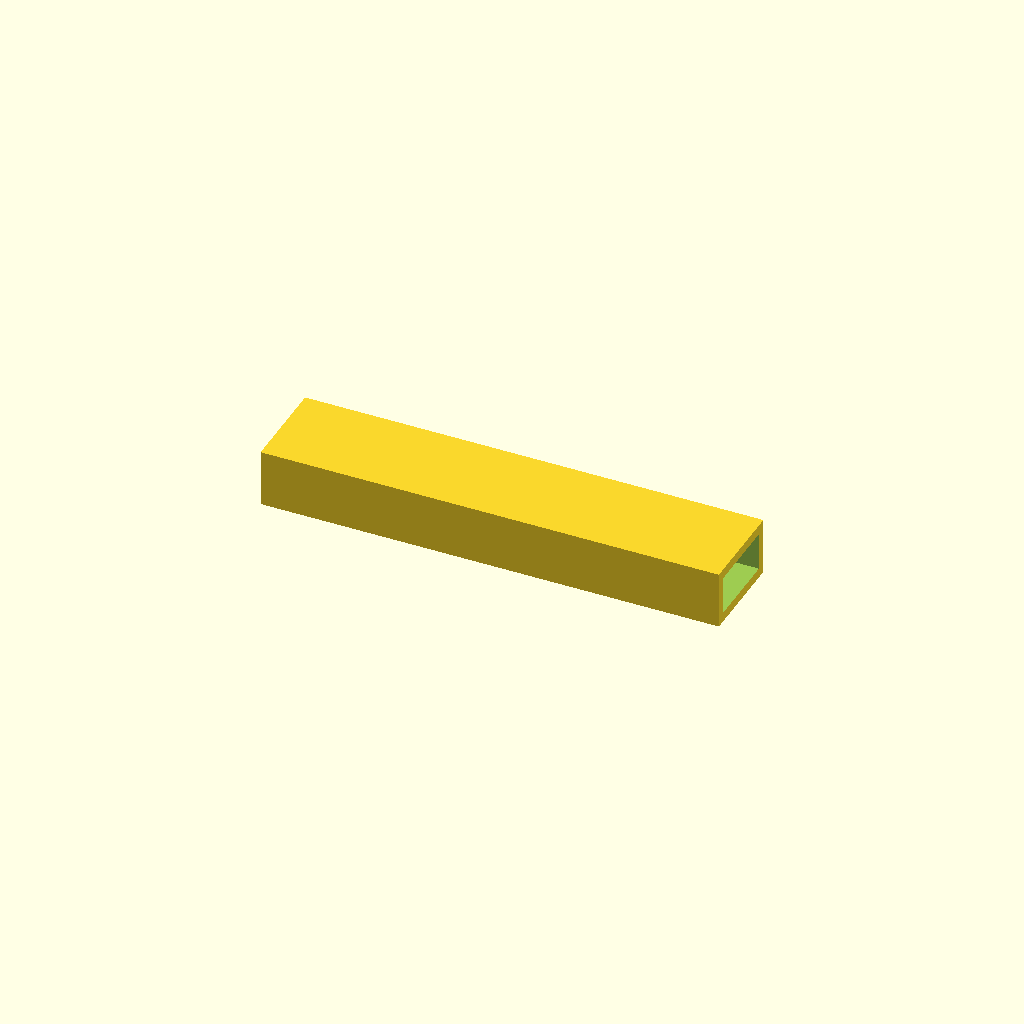
Cell 1 — every parameter at its default value.
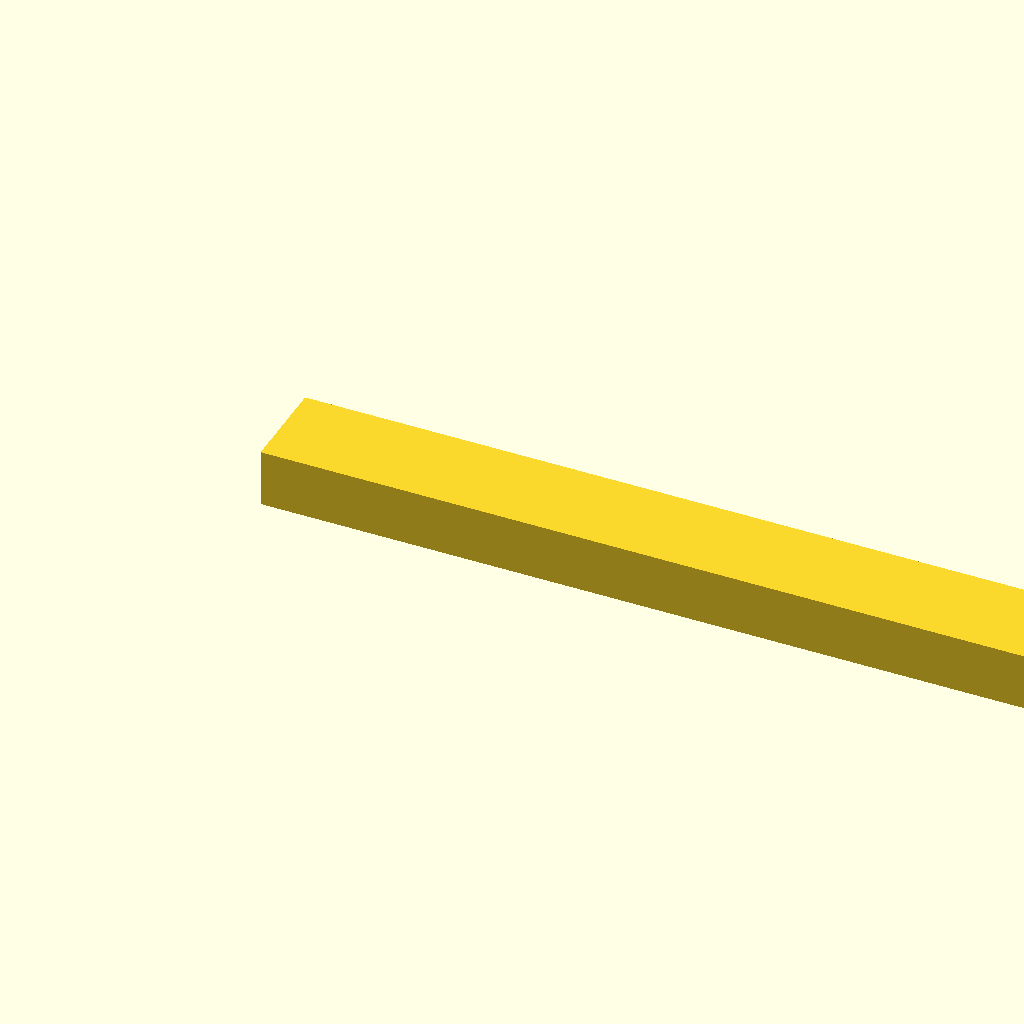
Cell 2: the same model with beam_l = 480.
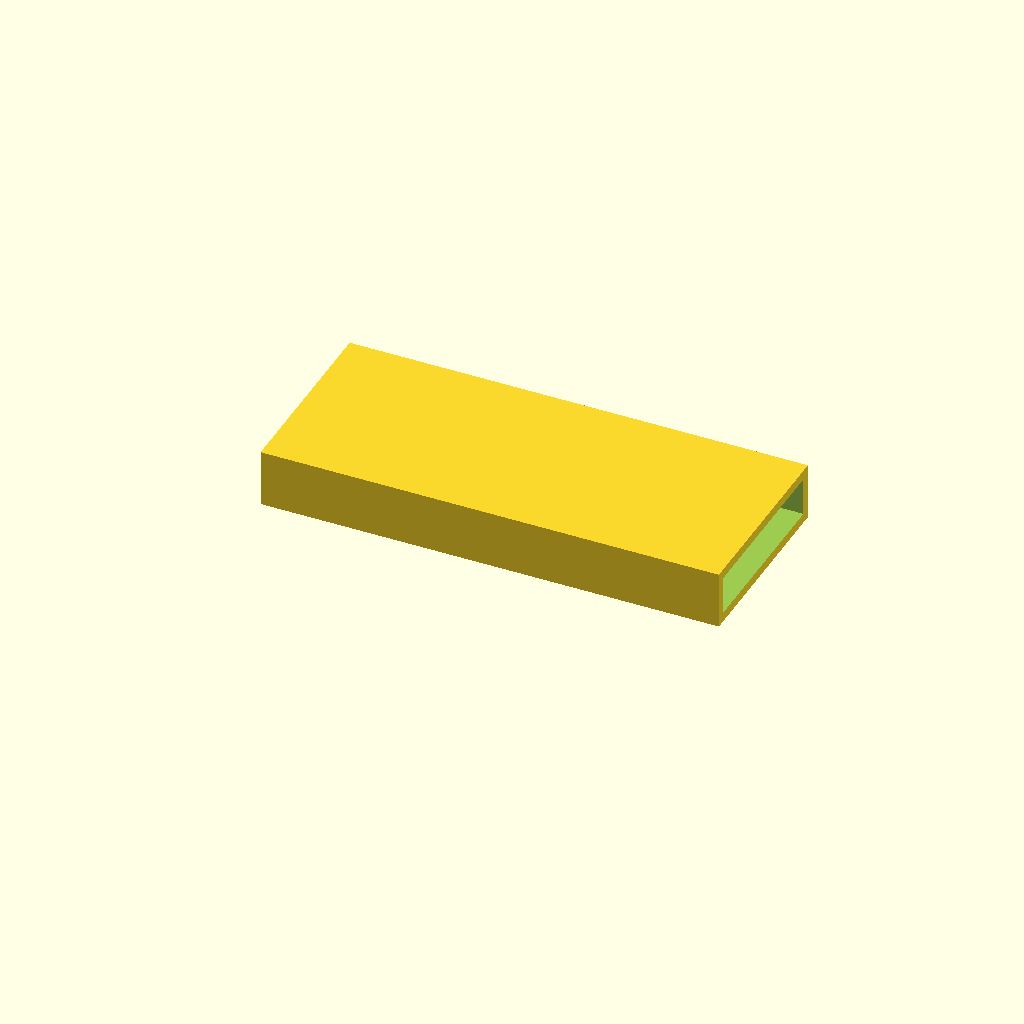
Cell 3: the same model with beam_w = 100.
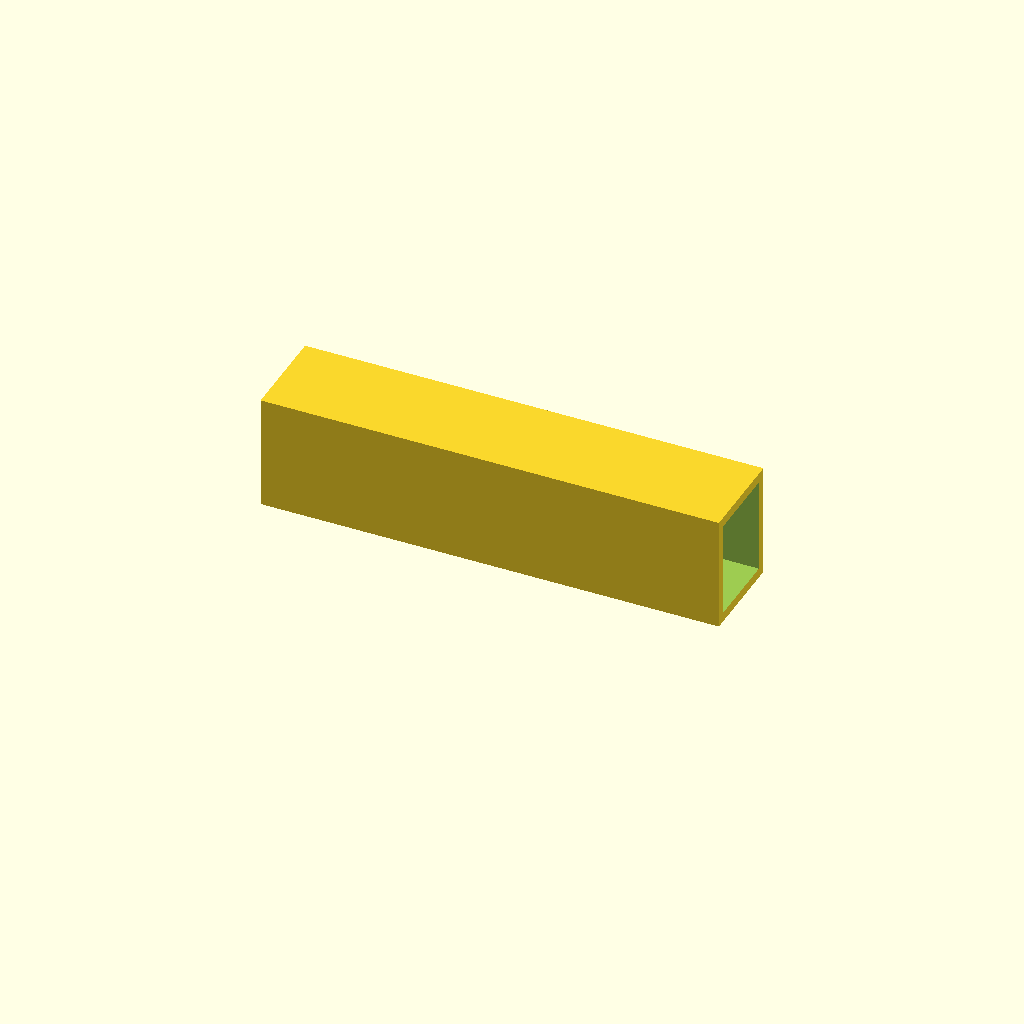
Cell 4 — beam_h set to 60, the other parameters unchanged.
One fixed orthographic camera (rotation 55°, 0°, 25°; colour scheme Cornfield) for every cell.
OpenSCAD source file optional_data/data/scale1/largestruc/part_0027.scad:
$fn = 32;

// ----------------------------------------------------------------------
// Box beam: 200-250 mm hollow beam
// ----------------------------------------------------------------------

// --- parameters (mm) ---
beam_l = 240;             // beam length, X
beam_w = 50;              // beam width, Y
beam_h = 30;              // beam height, Z
wall = 5;                 // wall thickness

difference() {
  cube([beam_l, beam_w, beam_h]);
  translate([-1, wall, wall])
    cube([beam_l + 2, beam_w - 2 * wall, beam_h - 2 * wall]);
}
Parameter table extracted from the source (name, type, default, range or options):
beam_l: number, default 240
beam_w: number, default 50
beam_h: number, default 30
wall: number, default 5
